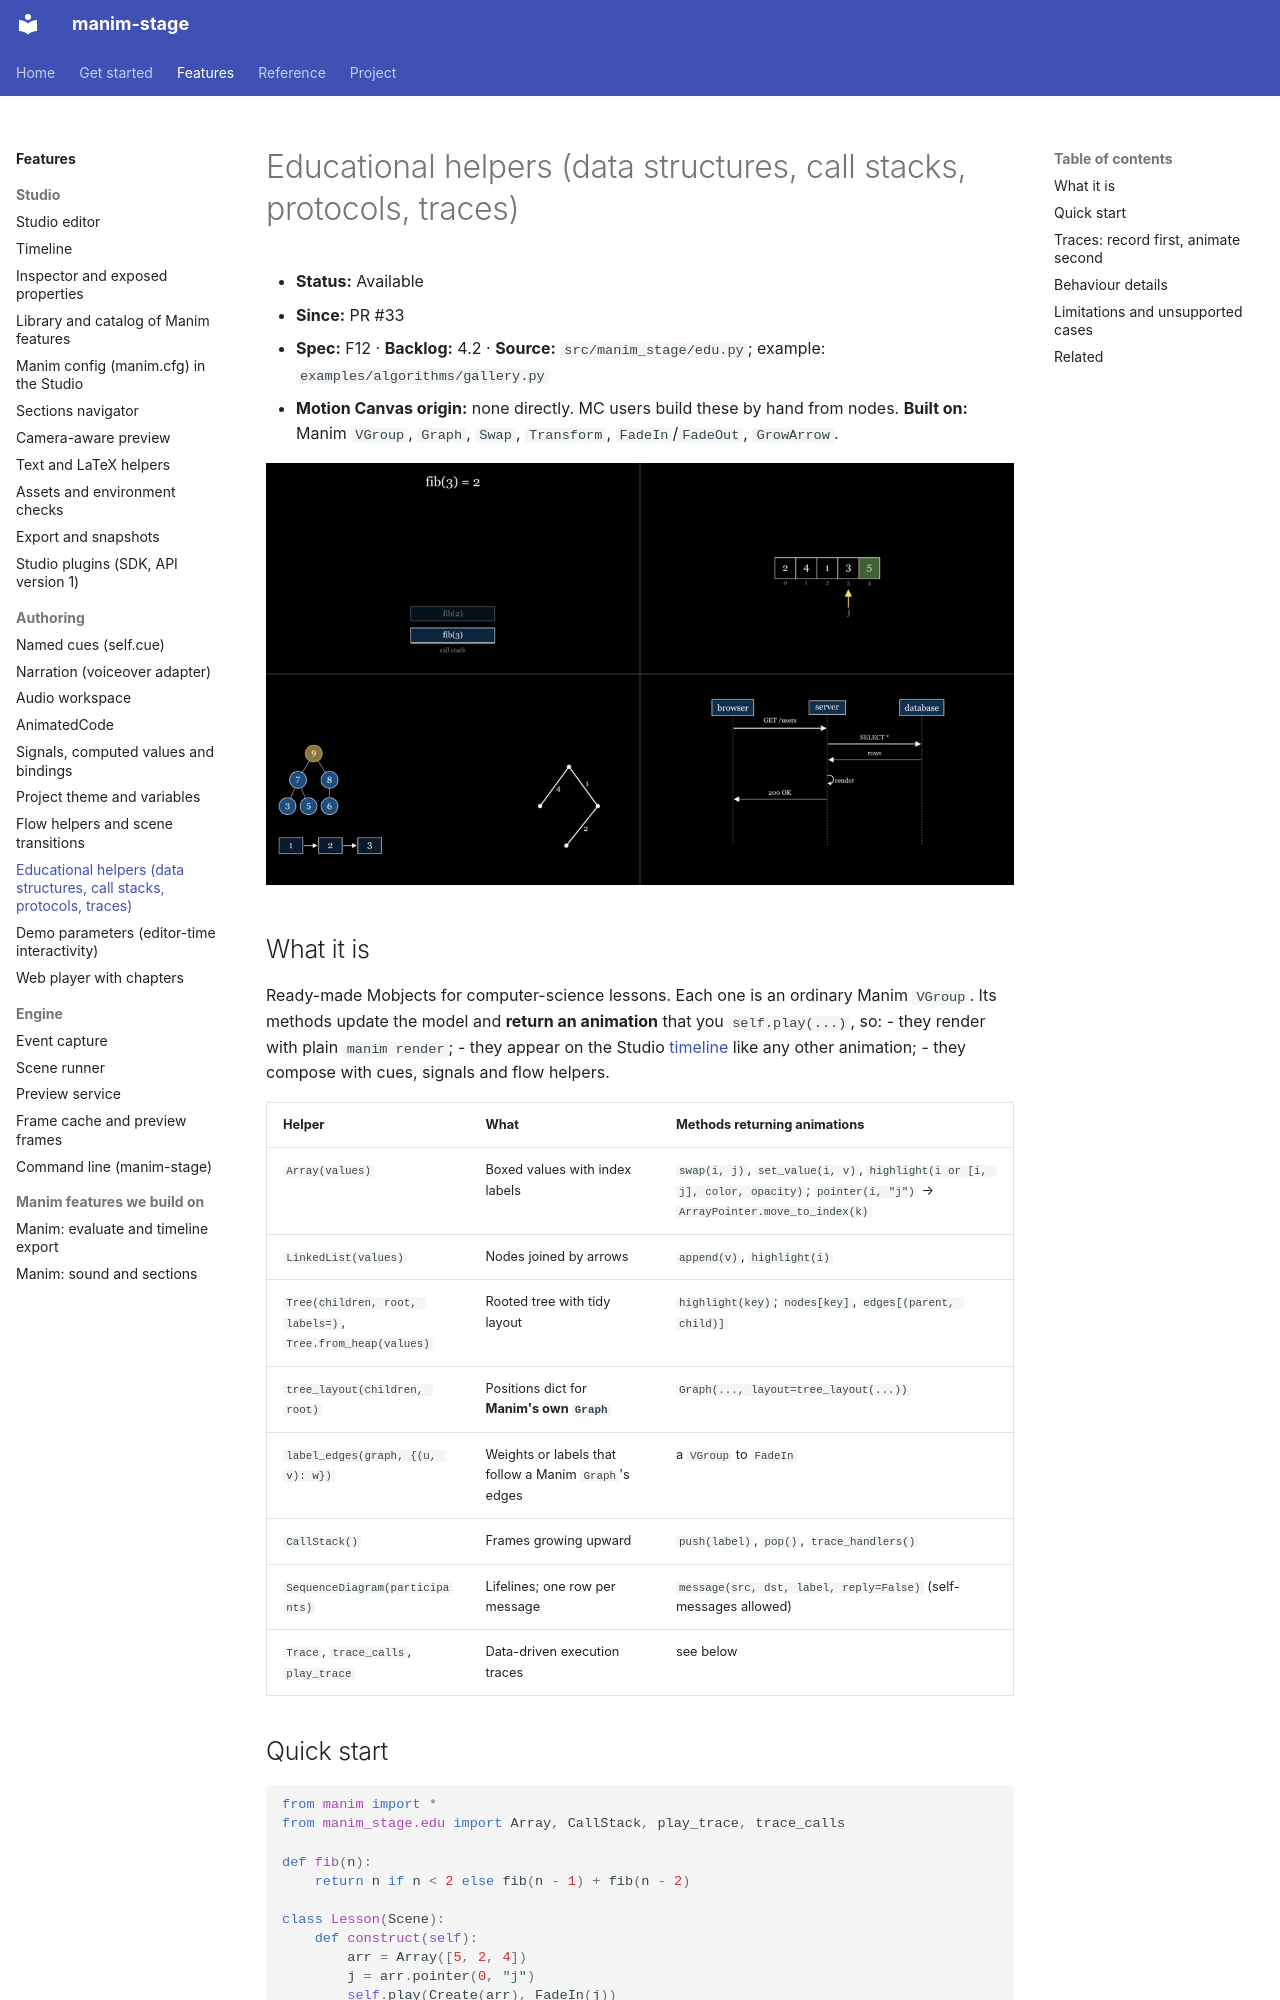

repository: sethstenzel/manim-stage · page: kb/manim-stage/edu/index.html · generator: mkdocs

# Educational helpers (data structures, call stacks, protocols, traces)

- **Status:** Available
- **Since:** PR #33
- **Spec:** F12 · **Backlog:** 4.2 · **Source:** `src/manim_stage/edu.py`; example: `examples/algorithms/gallery.py`
- **Motion Canvas origin:** none directly. MC users build these by hand from nodes. **Built on:** Manim `VGroup`, `Graph`, `Swap`, `Transform`, `FadeIn`/`FadeOut`, `GrowArrow`.

![Call stack from a recorded fib(3) trace; a bubble-sort pass with a pointer; a heap tree, linked list and weighted graph; a protocol sequence diagram](../img/edu.png)

## What it is

Ready-made Mobjects for computer-science lessons. Each one is an ordinary Manim `VGroup`. Its methods update the model and **return an animation** that you `self.play(...)`, so:
- they render with plain `manim render`;
- they appear on the Studio [timeline](timeline.md) like any other animation;
- they compose with cues, signals and flow helpers.

| Helper | What | Methods returning animations |
|---|---|---|
| `Array(values)` | Boxed values with index labels | `swap(i, j)`, `set_value(i, v)`, `highlight(i or [i, j], color, opacity)`; `pointer(i, "j")` → `ArrayPointer.move_to_index(k)` |
| `LinkedList(values)` | Nodes joined by arrows | `append(v)`, `highlight(i)` |
| `Tree(children, root, labels=)`, `Tree.from_heap(values)` | Rooted tree with tidy layout | `highlight(key)`; `nodes[key]`, `edges[(parent, child)]` |
| `tree_layout(children, root)` | Positions dict for **Manim's own `Graph`** | `Graph(..., layout=tree_layout(...))` |
| `label_edges(graph, {(u, v): w})` | Weights or labels that follow a Manim `Graph`'s edges | a `VGroup` to `FadeIn` |
| `CallStack()` | Frames growing upward | `push(label)`, `pop()`, `trace_handlers()` |
| `SequenceDiagram(participants)` | Lifelines; one row per message | `message(src, dst, label, reply=False)` (self-messages allowed) |
| `Trace`, `trace_calls`, `play_trace` | Data-driven execution traces | see below |

## Quick start

```python
from manim import *
from manim_stage.edu import Array, CallStack, play_trace, trace_calls

def fib(n):
    return n if n < 2 else fib(n - 1) + fib(n - 2)

class Lesson(Scene):
    def construct(self):
        arr = Array([5, 2, 4])
        j = arr.pointer(0, "j")
        self.play(Create(arr), FadeIn(j))
        self.play(arr.swap(0, 1), j.move_to_index(1))

        result, trace = trace_calls(fib, 3)      # runs fib now, records calls/returns
        stack = CallStack().to_edge(DOWN)
        self.play(FadeIn(stack))
        play_trace(self, trace, stack.trace_handlers(), run_time=0.3)
```
